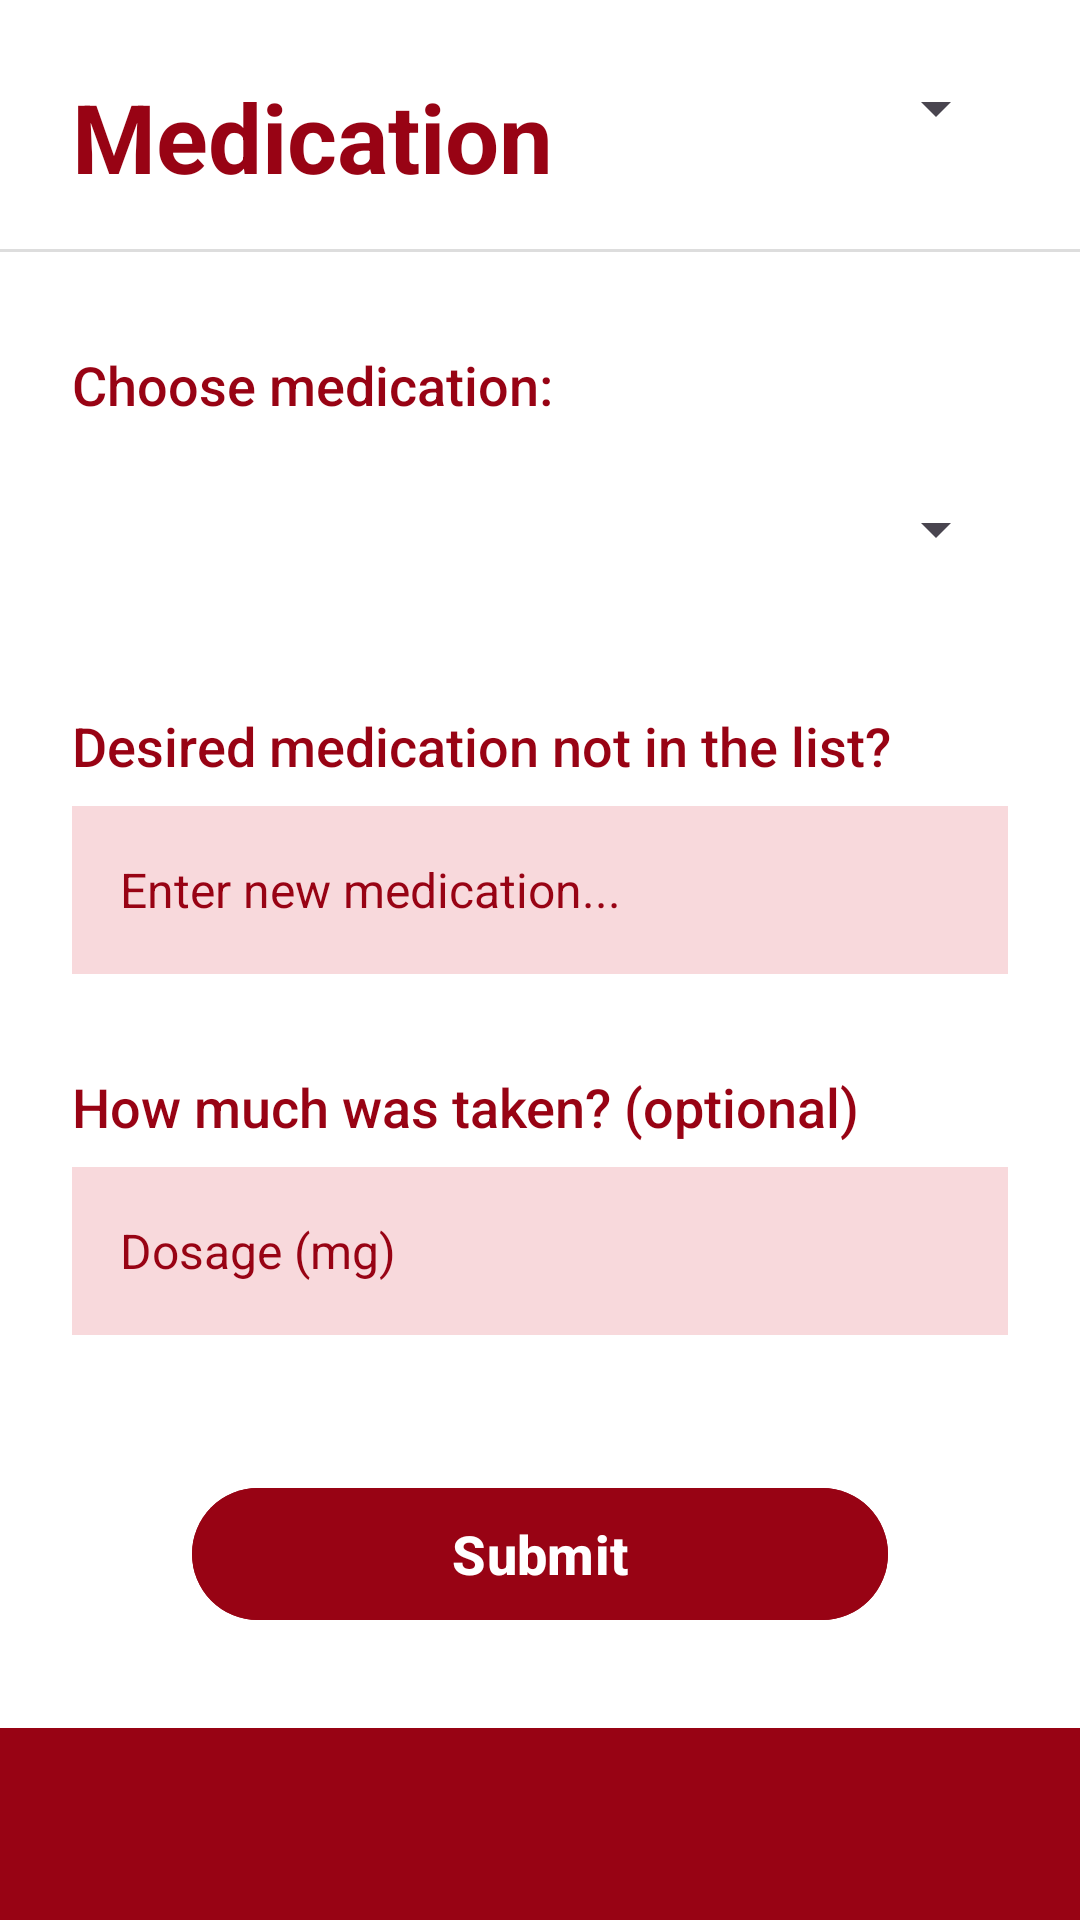

Write the Android layout XML for this screen, with the resource values it uses.
<!-- AndroidManifest.xml: activity theme Base.Theme.Coen390_FeverApp2 -->
<!-- res/layout/activity_medication.xml -->
<?xml version="1.0" encoding="utf-8"?>
<androidx.constraintlayout.widget.ConstraintLayout xmlns:android="http://schemas.android.com/apk/res/android"
    xmlns:app="http://schemas.android.com/apk/res-auto"
    xmlns:tools="http://schemas.android.com/tools"
    android:id="@+id/checkBoxLayout"
    android:layout_width="match_parent"
    android:layout_height="match_parent"
    android:background="#FFFFFF"
    tools:context=".MedicationActivity">

    <TextView
        android:id="@+id/titleTextView"
        android:layout_width="wrap_content"
        android:layout_height="wrap_content"
        android:layout_marginStart="24dp"
        android:layout_marginTop="24dp"
        android:text="Medication"
        android:textColor="#980314"
        android:textSize="32sp"
        android:textStyle="bold"
        app:layout_constraintStart_toStartOf="parent"
        app:layout_constraintTop_toTopOf="parent" />

    <Spinner
        android:id="@+id/profilesSpinner"
        android:layout_width="wrap_content"
        android:layout_height="wrap_content"
        android:layout_marginTop="24dp"
        android:layout_marginEnd="24dp"
        app:layout_constraintTop_toTopOf="parent"
        app:layout_constraintEnd_toEndOf="parent" />

    <View
        android:id="@+id/divider2"
        android:layout_width="0dp"
        android:layout_height="1dp"
        android:layout_marginTop="16dp"
        android:background="#DDDDDD"
        app:layout_constraintTop_toBottomOf="@+id/titleTextView"
        app:layout_constraintStart_toStartOf="parent"
        app:layout_constraintEnd_toEndOf="parent" />

    <TextView
        android:id="@+id/chooseTextView"
        android:layout_width="0dp"
        android:layout_height="wrap_content"
        android:layout_marginTop="32dp"
        android:text="Choose medication:"
        android:textColor="#980314"
        android:textSize="18sp"
        android:fontFamily="sans-serif-medium"
        app:layout_constraintTop_toBottomOf="@+id/divider2"
        app:layout_constraintStart_toStartOf="parent"
        app:layout_constraintEnd_toEndOf="parent"
        android:layout_marginStart="24dp"
        android:layout_marginEnd="24dp" />

    <Spinner
        android:id="@+id/medsSpinner"
        android:layout_width="0dp"
        android:layout_height="56dp"
        android:layout_marginTop="8dp"
        app:layout_constraintTop_toBottomOf="@+id/chooseTextView"
        app:layout_constraintStart_toStartOf="parent"
        app:layout_constraintEnd_toEndOf="parent"
        android:layout_marginStart="24dp"
        android:layout_marginEnd="24dp" />

    <TextView
        android:id="@+id/newMedTextView"
        android:layout_width="wrap_content"
        android:layout_height="wrap_content"
        android:layout_marginTop="32dp"
        android:text="Desired medication not in the list?"
        android:textColor="#980314"
        android:textSize="18sp"
        android:fontFamily="sans-serif-medium"
        app:layout_constraintTop_toBottomOf="@+id/medsSpinner"
        app:layout_constraintStart_toStartOf="parent"
        android:layout_marginStart="24dp" />

    <EditText
        android:id="@+id/medsEditText"
        android:layout_width="0dp"
        android:layout_height="56dp"
        android:layout_marginTop="8dp"
        android:hint="Enter new medication..."
        android:background="#F8D9DC"
        android:backgroundTint="#F8D9DC"
        android:textColor="#980314"
        android:textColorHint="#980314"
        android:textSize="16sp"
        android:padding="16dp"
        app:layout_constraintTop_toBottomOf="@+id/newMedTextView"
        app:layout_constraintStart_toStartOf="parent"
        app:layout_constraintEnd_toEndOf="parent"
        android:layout_marginStart="24dp"
        android:layout_marginEnd="24dp" />

    <TextView
        android:id="@+id/doseTextView"
        android:layout_width="wrap_content"
        android:layout_height="wrap_content"
        android:layout_marginTop="32dp"
        android:text="How much was taken? (optional)"
        android:textColor="#980314"
        android:textSize="18sp"
        android:fontFamily="sans-serif-medium"
        app:layout_constraintTop_toBottomOf="@+id/medsEditText"
        app:layout_constraintStart_toStartOf="parent"
        android:layout_marginStart="24dp" />

    <EditText
        android:id="@+id/doseEditText"
        android:layout_width="0dp"
        android:layout_height="56dp"
        android:layout_marginTop="8dp"
        android:hint="Dosage (mg)"
        android:inputType="number"
        android:maxLength="4"
        android:background="#F8D9DC"
        android:backgroundTint="#F8D9DC"
        android:textColor="#980314"
        android:textColorHint="#980314"
        android:textSize="16sp"
        android:padding="16dp"
        app:layout_constraintTop_toBottomOf="@+id/doseTextView"
        app:layout_constraintStart_toStartOf="parent"
        app:layout_constraintEnd_toEndOf="parent"
        android:layout_marginStart="24dp"
        android:layout_marginEnd="24dp" />

    <Button
        android:id="@+id/submitMedButton"
        android:layout_width="0dp"
        android:layout_height="52dp"
        android:text="Submit"
        android:textColor="#FFFFFF"
        android:backgroundTint="#980314"
        android:textSize="18sp"
        android:textStyle="bold"
        app:layout_constraintBottom_toTopOf="@+id/toolbar"
        app:layout_constraintStart_toStartOf="parent"
        app:layout_constraintEnd_toEndOf="parent"
        android:layout_marginStart="64dp"
        android:layout_marginEnd="64dp"
        android:layout_marginBottom="32dp" />

    <androidx.appcompat.widget.Toolbar
        android:id="@+id/toolbar"
        android:layout_width="0dp"
        android:layout_height="wrap_content"
        android:background="#980314"
        android:minHeight="?attr/actionBarSize"
        android:theme="@style/ThemeOverlay.AppCompat.Dark.ActionBar"
        app:layout_constraintBottom_toBottomOf="parent"
        app:layout_constraintStart_toStartOf="parent"
        app:layout_constraintEnd_toEndOf="parent"
        app:titleTextColor="@android:color/white"
        app:popupTheme="@style/ThemeOverlay.AppCompat.Light" />
</androidx.constraintlayout.widget.ConstraintLayout>
<!-- resources referenced by this layout -->
<resources>
  <style name="Base.Theme.Coen390_FeverApp2" parent="Theme.Material3.DayNight.NoActionBar">
          <item name="android:statusBarColor">@color/white</item>
          <item name="android:windowDrawsSystemBarBackgrounds">true</item>
      </style>
  <color name="white">#FFFFFFFF</color>
</resources>
